Run: headless pygame with SDL's dummy video driver; simulated clock (each Clock.tick advances the game by its frame time, no real sleeping); random seed 0; keys injected as events and as key.get_pressed() state; mouse plan: one left click at the window centre at the start of phase 2, then a move to the lower-right quarter at the start of phase 3.
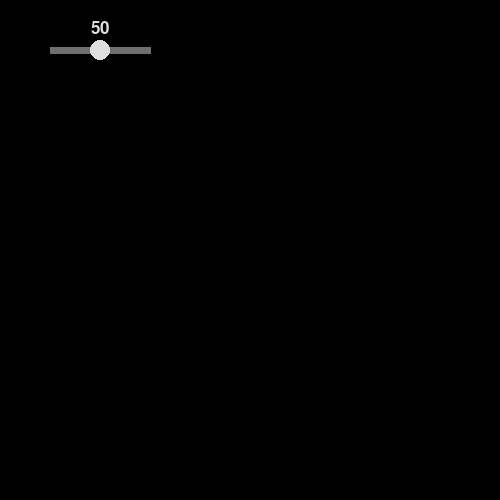
Frame 1 of 4 · flips 1–60 · no input
Frame 2 of 4 · flips 61–180 · clicked the window centre · tapped SPACE, RETURN · held RIGHT (→), D · screen unchanged from frame 1, image omitted
Frame 3 of 4 · flips 181–300 · moved the mouse to the lower-right quarter · held DOWN (↓), S · screen unchanged from frame 2, image omitted
Frame 4 of 4 · flips 301–420 · held LEFT (←), A, UP (↑), W · screen unchanged from frame 3, image omitted

The pygame program that drew these frames:

import pygame
screen = pygame.display.set_mode(size=(500, 500))
clock = pygame.time.Clock()
pygame.font.init()
screenSize = screen.get_size()
sliderX = 100
sliderY = 50
sliderLength = 100
sliderStart = 50
sliderEnd = sliderStart + sliderLength
color = (222,222,222)
while True:
    for event in pygame.event.get():
        if event.type == pygame.QUIT:
            quit()
    myFont = pygame.font.Font(None, int(screenSize[1]/20))
    mousePos = pygame.mouse.get_pos()
    pygame.draw.rect(screen, (0,0,0), (0,0,500,500), width=0)
    pygame.draw.line(screen, (111,111,111), (sliderStart, sliderY), (sliderEnd,sliderY), width=7)
    slider = pygame.draw.circle(screen, color, (sliderX, sliderY), 10, width=0)
    mouseDown = pygame.mouse.get_pressed()[0]
    if mousePos[1] >= slider.top and mousePos[1] <= slider.bottom and mouseDown == True:
        sliderX = mousePos[0]
    if sliderX < sliderStart:
        sliderX = sliderStart
    elif sliderX > sliderEnd:
        sliderX = sliderEnd
    value = myFont.render(str(sliderX-sliderStart), True, (color))
    screen.blit(value, (sliderX-value.get_width()/2, sliderY-30))
    pygame.display.update()
    clock.tick(60)
